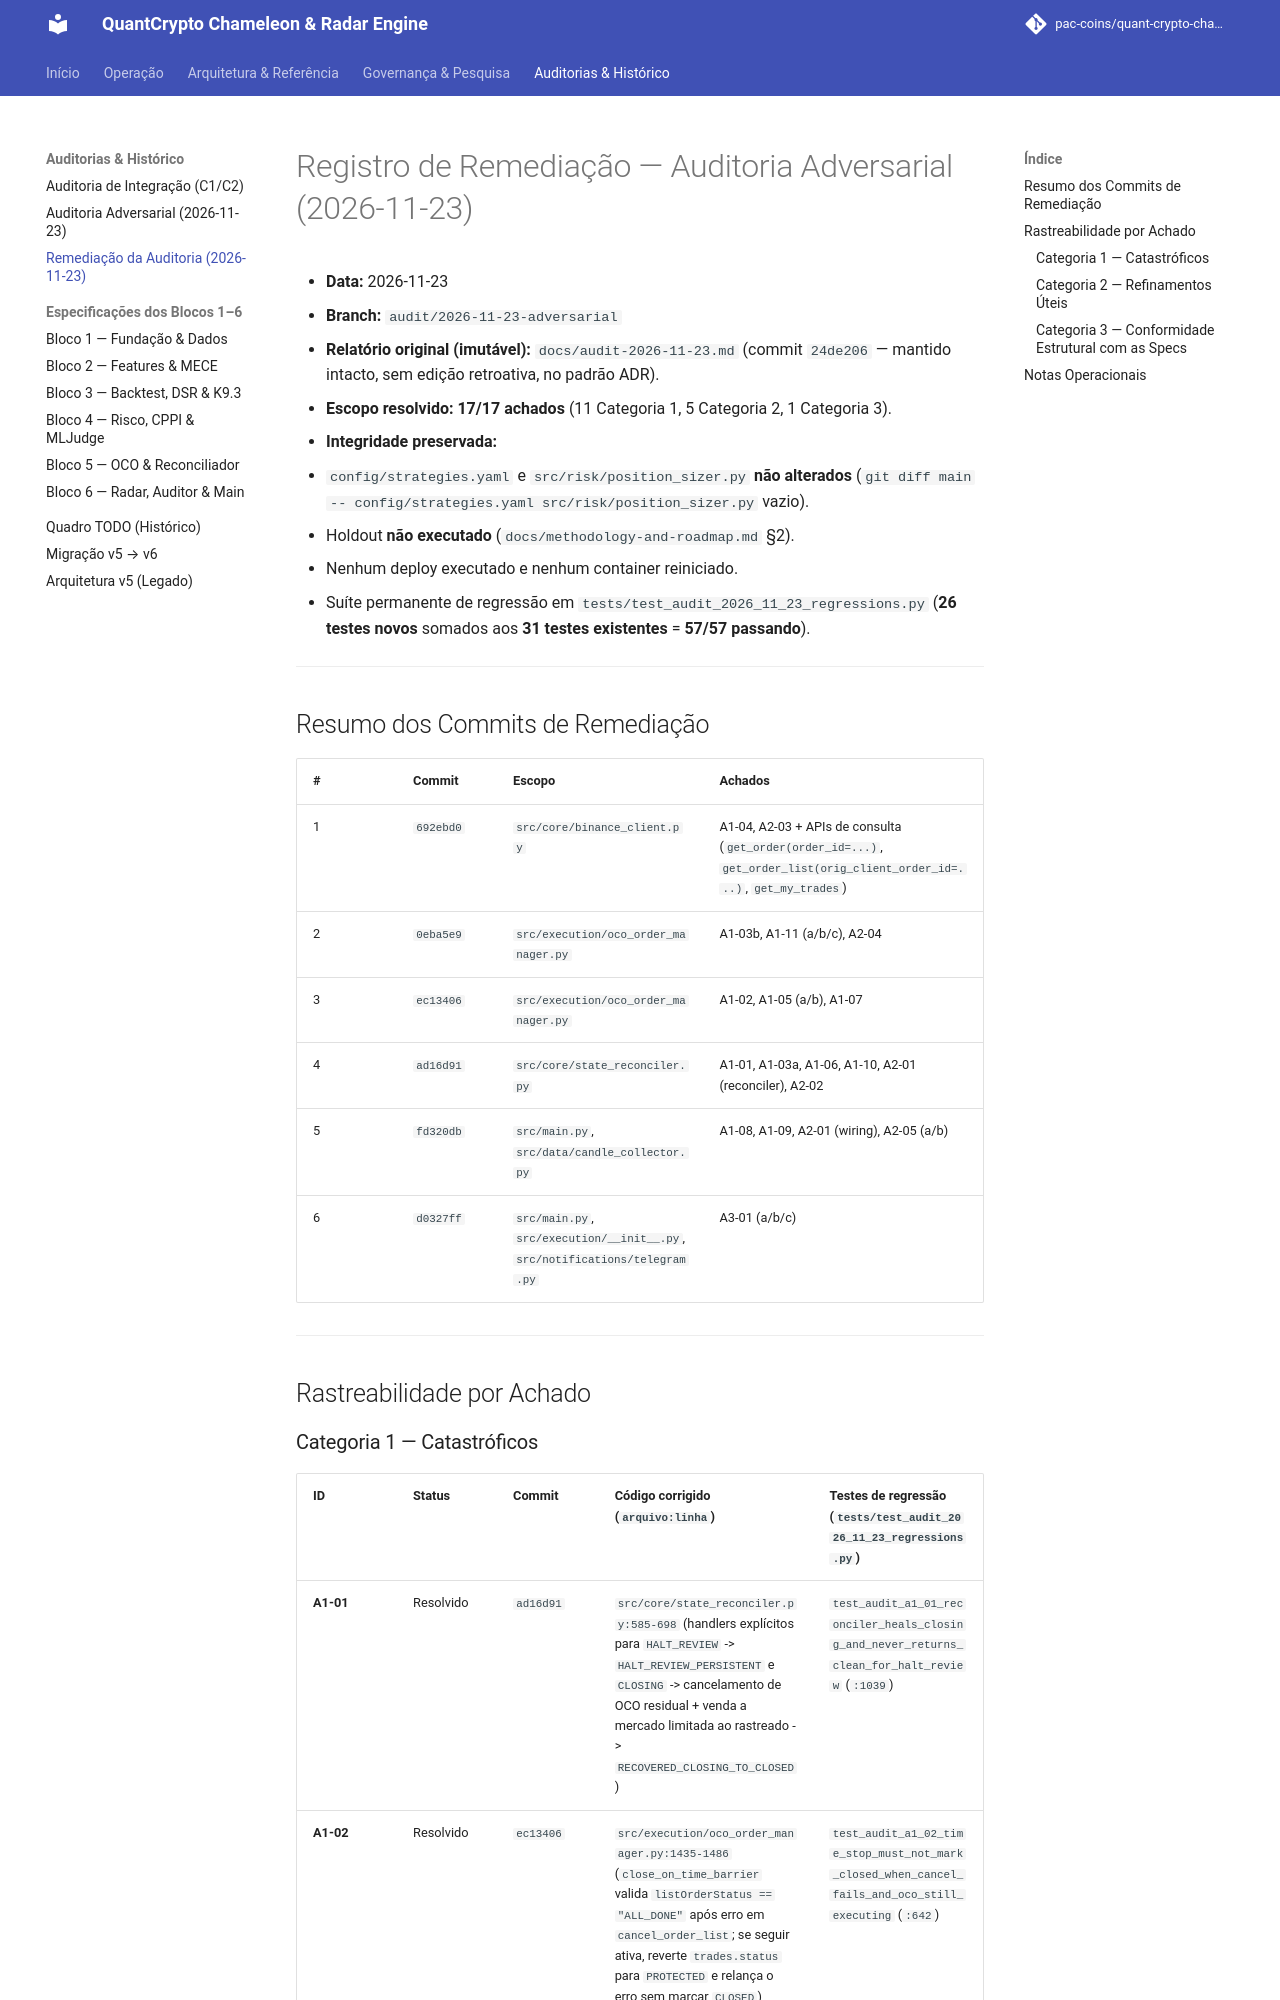

repository: pac-coins/quant-crypto-chameleon-radar-engine · page: audit-2026-11-23-remediation/index.html · generator: mkdocs

# Registro de Remediação — Auditoria Adversarial (2026-11-23)

* **Data:** 2026-11-23
* **Branch:** `audit/2026-11-23-adversarial`
* **Relatório original (imutável):** `docs/audit-2026-11-23.md` (commit `24de206` — mantido intacto, sem edição retroativa, no padrão ADR).
* **Escopo resolvido:** **17/17 achados** (11 Categoria 1, 5 Categoria 2, 1 Categoria 3).
* **Integridade preservada:**
  * `config/strategies.yaml` e `src/risk/position_sizer.py` **não alterados** (`git diff main -- config/strategies.yaml src/risk/position_sizer.py` vazio).
  * Holdout **não executado** (`docs/methodology-and-roadmap.md` §2).
  * Nenhum deploy executado e nenhum container reiniciado.
  * Suíte permanente de regressão em `tests/test_audit_2026_11_23_regressions.py` (**26 testes novos** somados aos **31 testes existentes** = **57/57 passando**).

---

## Resumo dos Commits de Remediação

| # | Commit | Escopo | Achados |
|---|---|---|---|
| 1 | `692ebd0` | `src/core/binance_client.py` | A1-04, A2-03 + APIs de consulta (`get_order(order_id=...)`, `get_order_list(orig_client_order_id=...)`, `get_my_trades`) |
| 2 | `0eba5e9` | `src/execution/oco_order_manager.py` | A1-03b, A1-11 (a/b/c), A2-04 |
| 3 | `ec13406` | `src/execution/oco_order_manager.py` | A1-02, A1-05 (a/b), A1-07 |
| 4 | `ad16d91` | `src/core/state_reconciler.py` | A1-01, A1-03a, A1-06, A1-10, A2-01 (reconciler), A2-02 |
| 5 | `fd320db` | `src/main.py`, `src/data/candle_collector.py` | A1-08, A1-09, A2-01 (wiring), A2-05 (a/b) |
| 6 | `d0327ff` | `src/main.py`, `src/execution/__init__.py`, `src/notifications/telegram.py` | A3-01 (a/b/c) |

---

## Rastreabilidade por Achado
